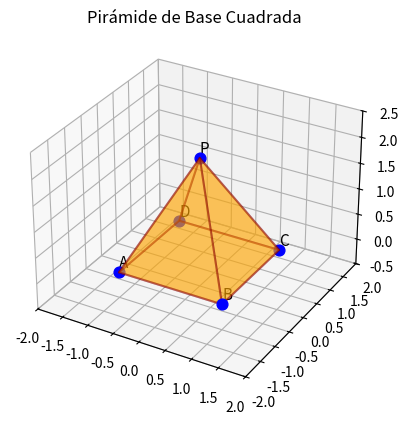

The script that saved this image:
import matplotlib.pyplot as plt
from mpl_toolkits.mplot3d.art3d import Poly3DCollection

# 1. Vértices
A = (-1, -1, 0)
B = (1, -1, 0)
C = (1, 1, 0)
D = (-1, 1, 0)
P = (0, 0, 2)  # Cúspide de la pirámide

vertices = [A, B, C, D, P]

# 2. Caras (Base + 4 Caras Triangulares)
caras = [
    [A, B, C, D], # Base
    [A, B, P],    # Cara 1
    [B, C, P],    # Cara 2
    [C, D, P],    # Cara 3
    [D, A, P]     # Cara 4
]

fig = plt.figure()
ax = fig.add_subplot(111, projection='3d')

# 3. Dibujar Caras
coleccion = Poly3DCollection(caras, alpha=0.4, facecolors='orange', edgecolor='darkred', linewidth=1.5)
ax.add_collection3d(coleccion)

# 4. Dibujar Vértices
nombres = ["A", "B", "C", "D", "P"]
for nombre, (x, y, z) in zip(nombres, vertices):
    ax.scatter(x, y, z, color='blue', s=60)
    ax.text(x, y, z + 0.1, nombre, fontsize=11)

ax.set_xlim(-2, 2)
ax.set_ylim(-2, 2)
ax.set_zlim(-0.5, 2.5)
ax.set_title("Pirámide de Base Cuadrada")
plt.show()
